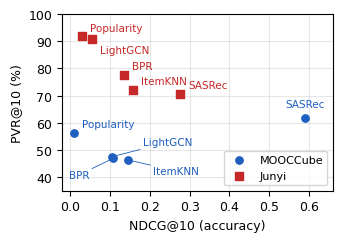

Write Python code to recreate this figure. (Note: this script raises an exception after producing the figure.)
#!/usr/bin/env python3
"""Revision 2: regenerate all data figures as vector PDFs (Type-42 fonts, no in-figure titles).
Values come from the result files used in the paper (Table 2: three-seed means; Fig. tradeoff and tau: seed 2020)."""
import json, os, matplotlib
BASE = os.environ.get("SCAFFOLD_ROOT", "/workspace")
matplotlib.use("Agg")
import matplotlib.pyplot as plt
from matplotlib.patches import FancyArrowPatch, Circle, FancyBboxPatch, Ellipse
matplotlib.rcParams.update({"pdf.fonttype": 42, "ps.fonttype": 42, "font.family": "DejaVu Sans",
                            "font.size": 9, "axes.titlesize": 9, "legend.fontsize": 8})
OUT = BASE + "/paper/figs/"
BLUE, RED, GREEN, GREY = "#1f5fbf", "#c62828", "#2e7d32", "#555555"

# ---------- accuracy vs PVR (Table 2 values) ----------
rows = {"MOOCCube": [("Popularity", 0.0097, 56.3), ("ItemKNN", 0.1458, 46.3), ("BPR", 0.1081, 46.89),
                     ("LightGCN", 0.1061, 47.55), ("SASRec", 0.5905, 61.66)],
        "Junyi": [("Popularity", 0.0288, 91.8), ("ItemKNN", 0.1582, 72.1), ("BPR", 0.1348, 77.59),
                  ("LightGCN", 0.0553, 90.89), ("SASRec", 0.2761, 70.56)]}
offs = {("MOOCCube", "BPR"): (-32, -14), ("MOOCCube", "LightGCN"): (22, 8), ("MOOCCube", "ItemKNN"): (18, -10),
        ("MOOCCube", "Popularity"): (6, 4), ("MOOCCube", "SASRec"): (-14, 8),
        ("Junyi", "Popularity"): (6, 4), ("Junyi", "LightGCN"): (6, -10), ("Junyi", "BPR"): (6, 4),
        ("Junyi", "ItemKNN"): (6, 4), ("Junyi", "SASRec"): (6, 4)}
LEADER = {("MOOCCube", "BPR"), ("MOOCCube", "LightGCN"), ("MOOCCube", "ItemKNN")}
fig, ax = plt.subplots(figsize=(3.5, 2.5))
for ds, mk, col in (("MOOCCube", "o", BLUE), ("Junyi", "s", RED)):
    xs = [r[1] for r in rows[ds]]; ys = [r[2] for r in rows[ds]]
    ax.scatter(xs, ys, marker=mk, s=28, color=col, label=ds, zorder=3)
    for name, x, y in rows[ds]:
        ax.annotate(name, (x, y), xytext=offs[(ds, name)], textcoords="offset points", fontsize=7.5, color=col,
                    arrowprops=dict(arrowstyle="-", color=col, lw=0.6, shrinkA=0, shrinkB=3) if (ds, name) in LEADER else None)
ax.set_xlabel("NDCG@10 (accuracy)"); ax.set_ylabel("PVR@10 (%)")
ax.set_xlim(-0.02, 0.66); ax.set_ylim(35, 100); ax.grid(alpha=.3)
ax.legend(loc="lower right", frameon=True)
fig.tight_layout(); fig.savefig(OUT + "pvr_bars.pdf"); plt.close(fig)

# ---------- accuracy-prerequisite trade-off ----------
r = json.load(open(BASE + "/mooccube/scaffold_rl_v2_result.json"))
cur = r["curve"]; pp = r["postproc"]; ceil = r["diag"]["pvr0_ndcg_ceiling"]
fig, ax = plt.subplots(figsize=(3.5, 2.6))
ax.plot([100 * c["pvr"] for c in cur], [c["ndcg"] for c in cur], "-o", color=BLUE, ms=5, lw=1.6,
        label=r"Soft-score reranker ($\lambda$ sweep)")
lab = {0.0: (r"$\lambda$=0", (0, -13)), 0.25: (r"$\lambda$=0.25", (0, -13)), 0.5: (r"$\lambda$=0.5", (0, -13)),
       1.0: (r"$\lambda$=1", (10, -11)), 2.0: (r"$\lambda\geq$2", (16, -6))}
for c in cur:
    if c["lambda"] in lab:
        t, off = lab[c["lambda"]]
        ax.annotate(t, (100 * c["pvr"], c["ndcg"]), xytext=off, textcoords="offset points", ha="center",
                    fontsize=7.5, color=BLUE)
ax.plot([100 * pp["pvr"]], [pp["ndcg"]], "^", color=RED, ms=9, label="Hard prerequisite filter", zorder=4)
ax.annotate("hard filter", (100 * pp["pvr"], pp["ndcg"]), xytext=(-6, 9), textcoords="offset points", fontsize=7.5, color=RED)
ax.axhline(cur[0]["ndcg"], ls=":", color=GREY, lw=1.4, label="LightGCN, unfiltered")
ax.set_xlabel("PVR@10 (%), lower is better"); ax.set_ylabel("NDCG@10, higher is better")
ax.set_xlim(-3, 52); ax.set_ylim(0.05, 0.125); ax.grid(alpha=.3)
ax.legend(loc="upper left", fontsize=7, framealpha=0.95)
ax.text(0.98, 0.04, f"PVR = 0 oracle ceiling: NDCG {ceil:.2f} (off scale)", transform=ax.transAxes,
        ha="right", va="bottom", fontsize=7, color=GREEN)
fig.tight_layout(); fig.savefig(OUT + "tradeoff.pdf"); plt.close(fig)

# ---------- tau sensitivity ----------
t = json.load(open(BASE + "/mooccube/tau_sensitivity_result.json"))
tau = [x["tau"] for x in t]
fig, (a1, a2) = plt.subplots(1, 2, figsize=(7.0, 2.4))
a1.plot(tau, [100 * x["pvr"] for x in t], "-o", color=BLUE, ms=4, label="LightGCN PVR@10")
a1.plot(tau, [100 * x["holdout_viol"] for x in t], "--s", color=RED, ms=4, label="True next item inconsistent")
a1.set_xlabel(r"Readiness threshold $\tau$"); a1.set_ylabel("%"); a1.grid(alpha=.3); a1.legend(loc="upper left")
a1.text(-0.16, 1.02, "(a)", transform=a1.transAxes, fontweight="bold")
a2.plot(tau, [x["ndcg_raw"] for x in t], "-o", color=BLUE, ms=4, label="Unfiltered")
a2.plot(tau, [x["ndcg_pf"] for x in t], "-^", color=RED, ms=4, label="Hard filter")
a2.set_xlabel(r"Readiness threshold $\tau$"); a2.set_ylabel("NDCG@10"); a2.grid(alpha=.3); a2.legend(loc="center right")
a2.text(-0.18, 1.02, "(b)", transform=a2.transAxes, fontweight="bold")
fig.tight_layout(); fig.savefig(OUT + "tau.pdf"); plt.close(fig)

# ---------- worked example ----------
fig, ax = plt.subplots(figsize=(3.5, 2.5)); ax.axis("off"); ax.set_xlim(0, 14.2); ax.set_ylim(0, 7.4)
BW, BH = 2.9, 1.25                                    # concept box width and height (data units)
pos = {"c1": (1.55, 3.55), "c2": (5.0, 5.55), "c3": (5.0, 1.55), "c4": (8.6, 3.55), "c5": (12.55, 3.55)}
mastered = {"c1", "c2", "c3"}
label = {"c1": "$c_1$\naddition", "c2": "$c_2$\nmultiplication", "c3": "$c_3$\nfractions", "c4": "$c_4$\nalgebra", "c5": "$c_5$\nequations"}


def rim(p, q):
    """Point on the outline of the box centred at p in the direction of q (arrows start and end on the outline)."""
    dx, dy = q[0] - p[0], q[1] - p[1]
    t = min((BW / 2) / abs(dx) if dx else float("inf"), (BH / 2) / abs(dy) if dy else float("inf"))
    return (p[0] + t * dx, p[1] + t * dy)


for a, b in [("c1", "c2"), ("c1", "c3"), ("c2", "c4"), ("c3", "c4"), ("c4", "c5")]:
    ax.add_patch(FancyArrowPatch(rim(pos[a], pos[b]), rim(pos[b], pos[a]), arrowstyle="-|>", mutation_scale=9,
                                 color="#888", lw=1, shrinkA=2, shrinkB=2, zorder=1))
for c, (x, y) in pos.items():
    ax.add_patch(FancyBboxPatch((x - BW / 2, y - BH / 2), BW, BH, boxstyle="round,pad=0,rounding_size=0.35",
                                facecolor="#c8f0d2" if c in mastered else "white", edgecolor="#333", lw=1, zorder=2))
    ax.text(x, y, label[c], ha="center", va="center", fontsize=6.0, zorder=3)
for txt, fc, ec, tgt in (("item A: $c_4$", "#dbe7fb", BLUE, "c4"), ("item B: $c_5$", "#fbe0e0", RED, "c5")):
    cx = pos[tgt][0]
    ax.add_patch(FancyBboxPatch((cx - 1.25, 6.25), 2.5, 0.75, boxstyle="round,pad=0.05", fc=fc, ec=ec, lw=1))
    ax.text(cx, 6.63, txt, ha="center", va="center", fontsize=6.4, color=ec)
    ax.add_patch(FancyArrowPatch((cx, 6.2), (cx, pos[tgt][1] + BH / 2), arrowstyle="-|>", mutation_scale=8, color=ec,
                                 lw=.8, ls="--", shrinkA=0, shrinkB=1))
for x0, fc, txt in ((0.2, "#c8f0d2", "mastered ($M_u$)"), (5.2, "white", "not mastered")):
    ax.add_patch(FancyBboxPatch((x0, 0.25), 0.6, 0.4, boxstyle="round,pad=0,rounding_size=0.12", facecolor=fc, edgecolor="#333", lw=1))
    ax.text(x0 + 0.8, 0.45, txt, fontsize=6.8, va="center")
ax.text(pos["c4"][0], 1.75, "Ready(A) = 2/2\n= 1 $\\Rightarrow$ ready", fontsize=6.2, color=BLUE, va="center", ha="center")
ax.text(pos["c5"][0], 1.75, "Ready(B) = 0/1\n= 0 $\\Rightarrow$ violation", fontsize=6.2, color=RED, va="center", ha="center")
fig.tight_layout(pad=0.2); fig.savefig(OUT + "worked_example.pdf"); plt.close(fig)
print("saved pvr_bars.pdf, tradeoff.pdf, tau.pdf, worked_example.pdf")
